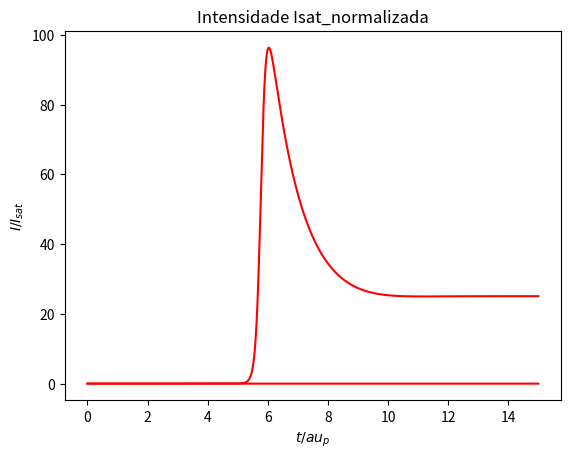

Python code for this plot:
# -*- coding: utf-8 -*-
"""
Created on Sat Nov 27 15:36:20 2021

[redacted]
"""

from scipy.integrate import odeint
import numpy as np
import matplotlib.pyplot as plt

def odes(x,t):
    #adicionar constantes
    R1 = 1
    R2 = 0.95
    l_g = 1  #m
    sigma_0 = 5.92e-23 #m²
    N = 1e25 #part/m³
    R_p = 1.8 #s-1 
    nt = (1-R1*R2)/(2*l_g*sigma_0*N)
    eta = 1e-12
    tau21 = 1.2e-3 
    tau = 3e-6 #s
    taup = tau/(1-R1*R2)
    Rlinha_p = R_p*taup

    #relacionar cada EDO com um elemento de vetor
    N = x[0]
    I = x[1]
    
    #definir as EDOS
    dNdt = Rlinha_p*(1-N) - (taup/tau21)*N - (taup/tau21)*2*I*N
    dIdt = -I + (N/nt)*I + eta*(N/nt)
    
    return [dNdt, dIdt]

#condições iniciais das EDOS

x0 = [0,0]


#declarar um vetor temporal (janela de tempo de integração)
t = np.linspace(0,15,15000)

#função para resolver as EDOS
x = odeint(odes, x0, t)

N = x[:,0]
I = x[:,1]


#plotar os resultados 

plt.title('População N_normalizada')
plt.plot(t,N , c = 'r')
plt.ylabel('$N_2/N$')
plt.xlabel('$t/\tau_p$')
plt.show()

plt.title('Intensidade Isat_normalizada')
plt.ylabel('$I/I_{sat}$')
plt.xlabel('$t/\tau_p$')
plt.plot(t,I, c= 'r')

plt.show()




 